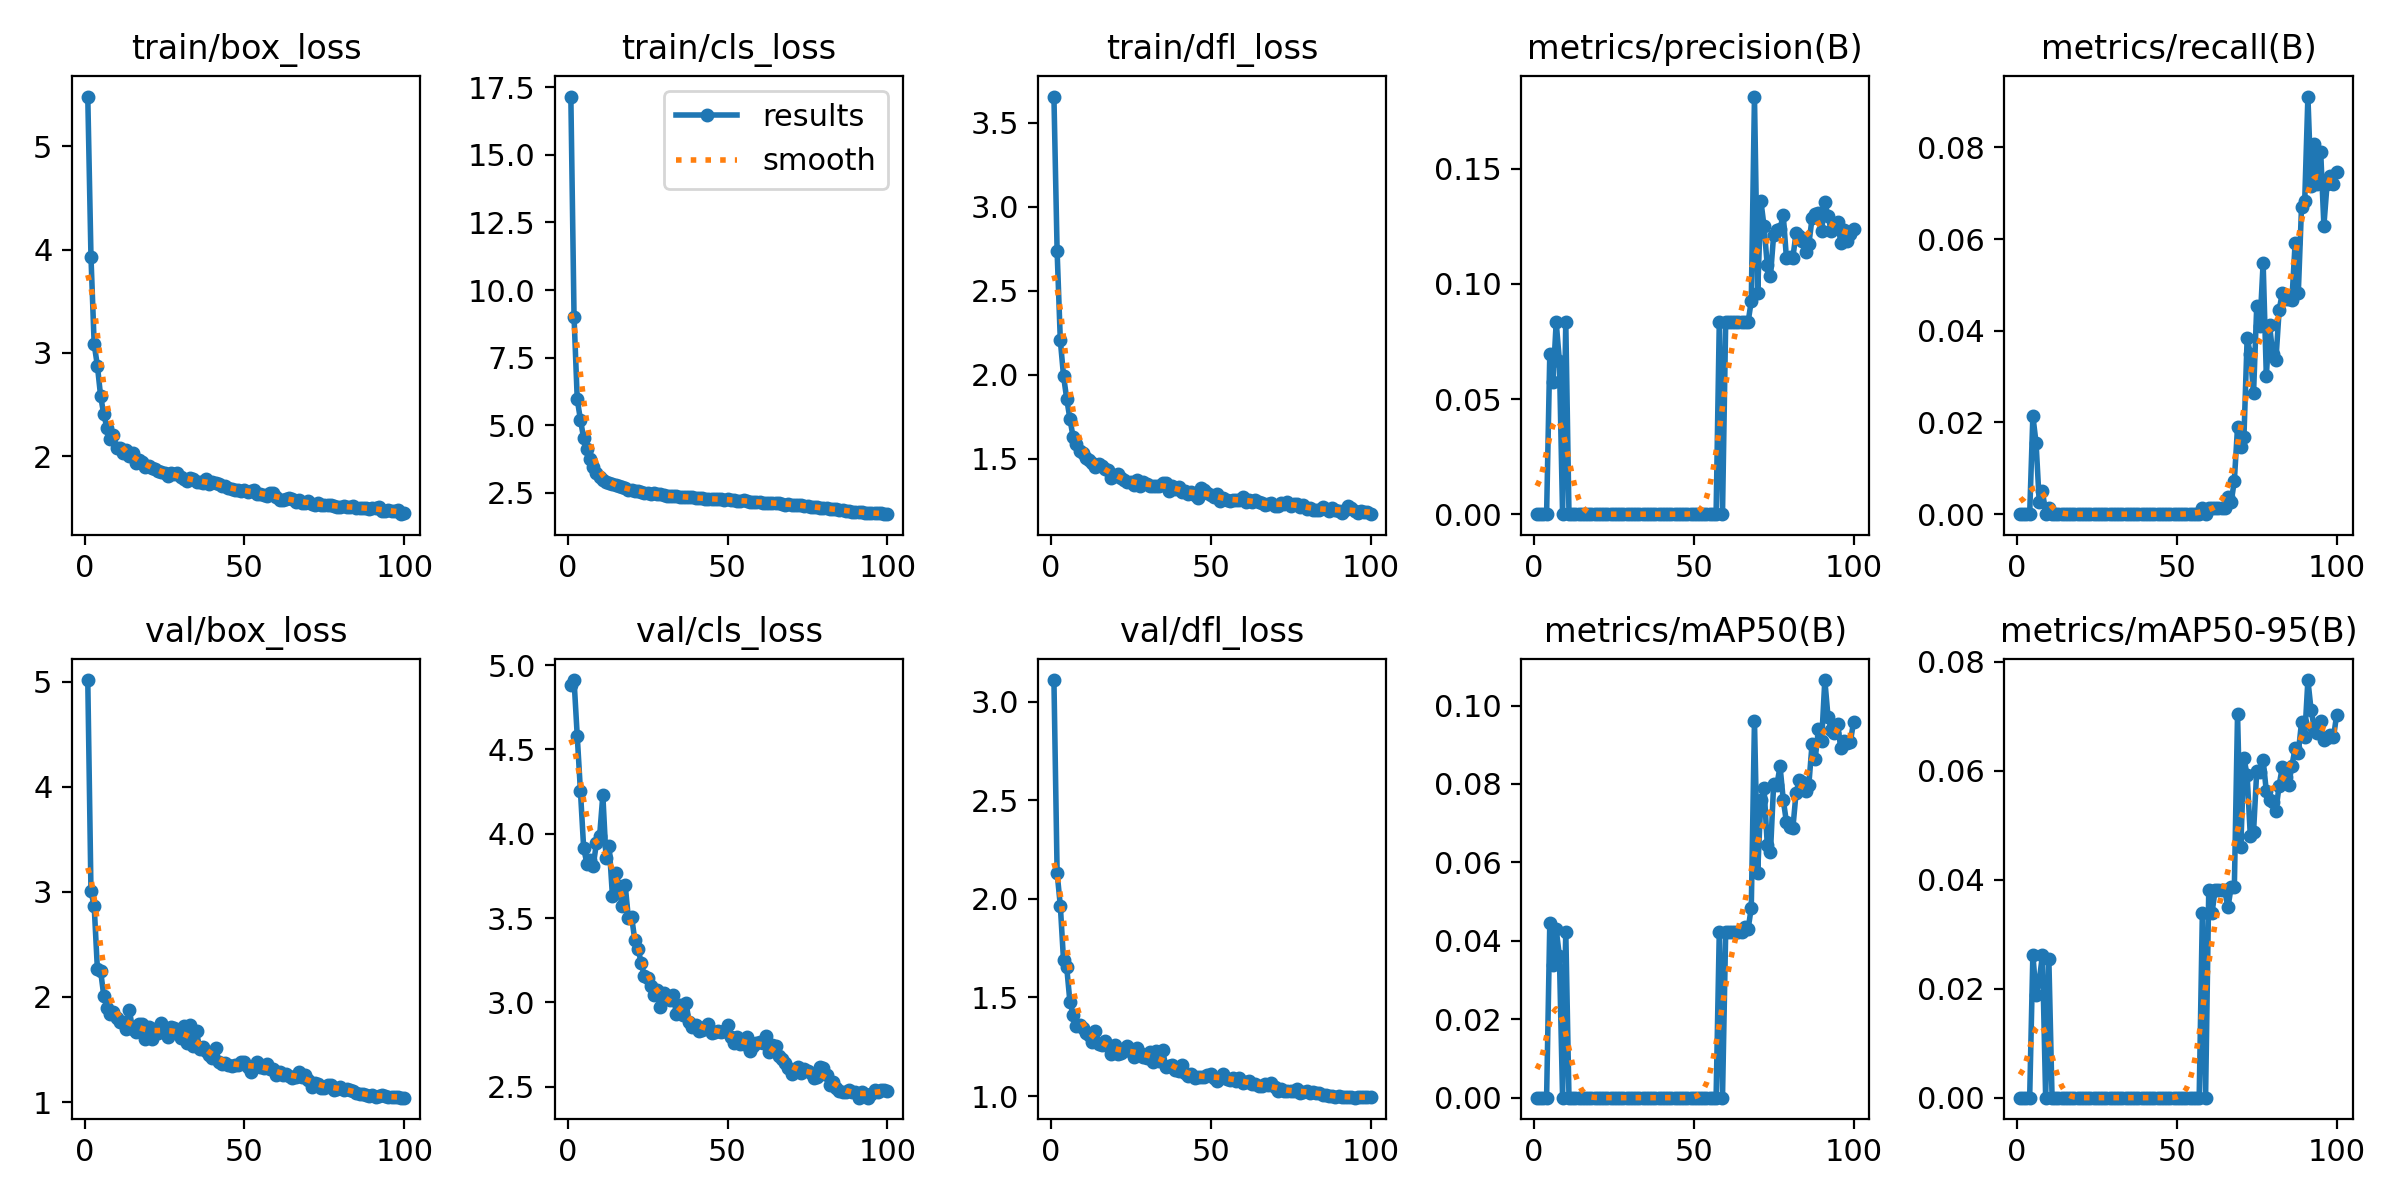

Source data for this figure (header and first rows):
epoch, time, train/box_loss, train/cls_loss, train/dfl_loss, metrics/precision(B), metrics/recall(B), metrics/mAP50(B), metrics/mAP50-95(B), val/box_loss, val/cls_loss, val/dfl_loss, lr/pg0, lr/pg1, lr/pg2
1, 548.7, 5.482, 17.15, 3.656, 0, 0, 0, 0, 5.017, 4.883, 3.109, 0.0002072, 0.0002072, 0.0002072
2, 634, 3.93, 9.008, 2.734, 0, 0, 0, 0, 3.005, 4.911, 2.131, 0.0004114, 0.0004114, 0.0004114
3, 674.9, 3.084, 5.962, 2.206, 0, 0, 0, 0, 2.869, 4.579, 1.966, 0.0006115, 0.0006115, 0.0006115
4, 729.1, 2.878, 5.206, 1.995, 0, 0, 0, 0, 2.271, 4.252, 1.688, 0.0006064, 0.0006064, 0.0006064
5, 778.4, 2.586, 4.526, 1.858, 0.06944, 0.02142, 0.04446, 0.02624, 2.251, 3.917, 1.653, 0.0006002, 0.0006002, 0.0006002
6, 813.3, 2.404, 4.126, 1.739, 0.05729, 0.01554, 0.03383, 0.01884, 2.014, 3.823, 1.478, 0.0005941, 0.0005941, 0.0005941
7, 847.6, 2.277, 3.739, 1.63, 0.08333, 0.00256, 0.04295, 0.02154, 1.897, 3.842, 1.413, 0.0005879, 0.0005879, 0.0005879
8, 883.8, 2.169, 3.471, 1.588, 0.06667, 0.00513, 0.03613, 0.02616, 1.841, 3.811, 1.356, 0.0005817, 0.0005817, 0.0005817
9, 934.5, 2.204, 3.256, 1.545, 0, 0, 0, 0, 1.854, 3.944, 1.362, 0.0005755, 0.0005755, 0.0005755
10, 992, 2.084, 3.095, 1.534, 0.08333, 0.00128, 0.04231, 0.02538, 1.804, 3.987, 1.346, 0.0005693, 0.0005693, 0.0005693
11, 1024, 2.078, 2.969, 1.507, 0, 0, 0, 0, 1.764, 4.229, 1.321, 0.0005631, 0.0005631, 0.0005631
12, 1064, 2.027, 2.904, 1.495, 0, 0, 0, 0, 1.766, 3.855, 1.312, 0.0005569, 0.0005569, 0.0005569
13, 1116, 2.06, 2.861, 1.475, 0, 0, 0, 0, 1.698, 3.929, 1.275, 0.0005508, 0.0005508, 0.0005508
14, 1147, 2.003, 2.818, 1.453, 0, 0, 0, 0, 1.875, 3.632, 1.328, 0.0005446, 0.0005446, 0.0005446
15, 1184, 2.036, 2.785, 1.471, 0, 0, 0, 0, 1.694, 3.767, 1.266, 0.0005384, 0.0005384, 0.0005384
16, 1214, 1.934, 2.744, 1.455, 0, 0, 0, 0, 1.664, 3.689, 1.257, 0.0005322, 0.0005322, 0.0005322
17, 1272, 1.967, 2.718, 1.441, 0, 0, 0, 0, 1.746, 3.57, 1.277, 0.000526, 0.000526, 0.000526
18, 1336, 1.947, 2.667, 1.436, 0, 0, 0, 0, 1.746, 3.693, 1.255, 0.0005198, 0.0005198, 0.0005198
19, 1369, 1.896, 2.627, 1.389, 0, 0, 0, 0, 1.598, 3.498, 1.214, 0.0005136, 0.0005136, 0.0005136
20, 1431, 1.904, 2.62, 1.395, 0, 0, 0, 0, 1.713, 3.508, 1.258, 0.0005074, 0.0005074, 0.0005074
21, 1899, 1.89, 2.579, 1.408, 0, 0, 0, 0, 1.602, 3.369, 1.214, 0.0005012, 0.0005012, 0.0005012
22, 1953, 1.875, 2.564, 1.388, 0, 0, 0, 0, 1.695, 3.319, 1.218, 0.0004951, 0.0004951, 0.0004951
23, 2000, 1.861, 2.549, 1.375, 0, 0, 0, 0, 1.66, 3.234, 1.231, 0.0004889, 0.0004889, 0.0004889
24, 2044, 1.85, 2.506, 1.36, 0, 0, 0, 0, 1.755, 3.155, 1.253, 0.0004827, 0.0004827, 0.0004827
25, 2089, 1.833, 2.505, 1.365, 0, 0, 0, 0, 1.693, 3.143, 1.233, 0.0004765, 0.0004765, 0.0004765
26, 2158, 1.808, 2.477, 1.346, 0, 0, 0, 0, 1.62, 3.095, 1.199, 0.0004703, 0.0004703, 0.0004703
27, 2199, 1.834, 2.484, 1.374, 0, 0, 0, 0, 1.718, 3.042, 1.244, 0.0004641, 0.0004641, 0.0004641
28, 2230, 1.829, 2.46, 1.338, 0, 0, 0, 0, 1.704, 3.07, 1.219, 0.0004579, 0.0004579, 0.0004579
29, 2268, 1.833, 2.457, 1.365, 0, 0, 0, 0, 1.669, 2.972, 1.2, 0.0004518, 0.0004518, 0.0004518
30, 2307, 1.801, 2.43, 1.353, 0, 0, 0, 0, 1.607, 3.058, 1.191, 0.0004456, 0.0004456, 0.0004456
31, 2363, 1.778, 2.4, 1.338, 0, 0, 0, 0, 1.725, 3.026, 1.224, 0.0004394, 0.0004394, 0.0004394
32, 2398, 1.758, 2.405, 1.34, 0, 0, 0, 0, 1.566, 3.016, 1.175, 0.0004332, 0.0004332, 0.0004332
33, 2428, 1.793, 2.391, 1.339, 0, 0, 0, 0, 1.737, 3.044, 1.231, 0.000427, 0.000427, 0.000427
34, 2476, 1.781, 2.38, 1.338, 0, 0, 0, 0, 1.533, 2.929, 1.176, 0.0004208, 0.0004208, 0.0004208
35, 2564, 1.753, 2.366, 1.356, 0, 0, 0, 0, 1.672, 2.984, 1.231, 0.0004146, 0.0004146, 0.0004146
36, 2595, 1.751, 2.346, 1.359, 0, 0, 0, 0, 1.506, 2.927, 1.149, 0.0004084, 0.0004084, 0.0004084
37, 2628, 1.745, 2.352, 1.31, 0, 0, 0, 0, 1.522, 2.999, 1.153, 0.0004022, 0.0004022, 0.0004022
38, 2661, 1.774, 2.348, 1.34, 0, 0, 0, 0, 1.485, 2.881, 1.156, 0.0003961, 0.0003961, 0.0003961
39, 2698, 1.728, 2.346, 1.321, 0, 0, 0, 0, 1.445, 2.851, 1.131, 0.0003899, 0.0003899, 0.0003899
40, 2726, 1.753, 2.313, 1.333, 0, 0, 0, 0, 1.421, 2.866, 1.127, 0.0003837, 0.0003837, 0.0003837
41, 2785, 1.737, 2.31, 1.305, 0, 0, 0, 0, 1.517, 2.831, 1.155, 0.0003775, 0.0003775, 0.0003775
42, 3438, 1.731, 2.314, 1.308, 0, 0, 0, 0, 1.382, 2.837, 1.118, 0.0003713, 0.0003713, 0.0003713
43, 3479, 1.709, 2.286, 1.292, 0, 0, 0, 0, 1.361, 2.855, 1.1, 0.0003651, 0.0003651, 0.0003651
44, 3515, 1.712, 2.271, 1.304, 0, 0, 0, 0, 1.37, 2.873, 1.112, 0.0003589, 0.0003589, 0.0003589
45, 3554, 1.695, 2.288, 1.284, 0, 0, 0, 0, 1.349, 2.819, 1.094, 0.0003527, 0.0003527, 0.0003527
46, 3906, 1.68, 2.269, 1.265, 0, 0, 0, 0, 1.347, 2.822, 1.097, 0.0003466, 0.0003466, 0.0003466
47, 3999, 1.675, 2.283, 1.329, 0, 0, 0, 0, 1.352, 2.83, 1.095, 0.0003404, 0.0003404, 0.0003404
48, 4037, 1.673, 2.274, 1.315, 0, 0, 0, 0, 1.353, 2.823, 1.096, 0.0003342, 0.0003342, 0.0003342
49, 4077, 1.667, 2.258, 1.295, 0, 0, 0, 0, 1.378, 2.829, 1.106, 0.000328, 0.000328, 0.000328
50, 4107, 1.671, 2.26, 1.287, 0, 0, 0, 0, 1.385, 2.867, 1.11, 0.0003218, 0.0003218, 0.0003218
51, 4147, 1.657, 2.224, 1.274, 0, 0, 0, 0, 1.329, 2.794, 1.091, 0.0003156, 0.0003156, 0.0003156
52, 4211, 1.667, 2.25, 1.291, 0, 0, 0, 0, 1.29, 2.761, 1.079, 0.0003094, 0.0003094, 0.0003094
53, 5137, 1.676, 2.22, 1.25, 0, 0, 0, 0, 1.337, 2.798, 1.094, 0.0003033, 0.0003033, 0.0003033
54, 5185, 1.638, 2.208, 1.266, 0, 0, 0, 0, 1.383, 2.754, 1.109, 0.0002971, 0.0002971, 0.0002971
55, 5246, 1.636, 2.23, 1.254, 0, 0, 0, 0, 1.337, 2.751, 1.089, 0.0002909, 0.0002909, 0.0002909
56, 5625, 1.622, 2.189, 1.253, 0, 0, 0, 0, 1.322, 2.794, 1.083, 0.0002847, 0.0002847, 0.0002847
57, 5662, 1.619, 2.184, 1.255, 0, 0, 0, 0, 1.363, 2.713, 1.089, 0.0002785, 0.0002785, 0.0002785
58, 5706, 1.641, 2.178, 1.259, 0.08333, 0.00128, 0.04231, 0.03385, 1.318, 2.739, 1.077, 0.0002723, 0.0002723, 0.0002723
59, 5748, 1.64, 2.18, 1.256, 0, 0, 0, 0, 1.317, 2.761, 1.089, 0.0002661, 0.0002661, 0.0002661
60, 5779, 1.609, 2.173, 1.272, 0.08333, 0.00128, 0.04231, 0.03808, 1.255, 2.762, 1.065, 0.0002599, 0.0002599, 0.0002599
... 40 more rows
